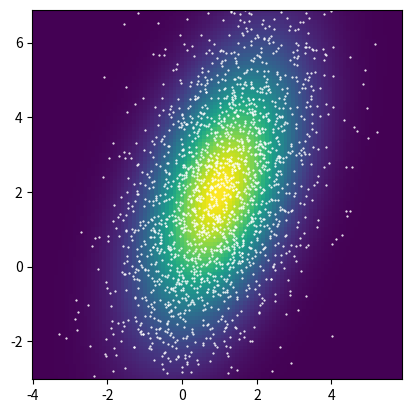

Write Python code to recreate this figure.
"""
2D forward stochastic process
dXt  = SIGMA^(1/2)*dWt
X(0) = X0 ~ N(mu_0,SIGMA_0)
-------------------------
mean = mu_0
Cov  = SIGMA_0 + t*SIGMA
-------------------------
"""

import numpy as np
import matplotlib.pyplot as plt
from scipy.stats import multivariate_normal


# Numerical Setup
T  = 2      # Terminal time
M  = 100    # Number of iterations
dt = T / M  # Time step size
N  = 2000   # Number of particles

# ... construct SIGMA and SIGMA^(1/2) ...
A = np.random.randn(2, 2)
_, S, V = np.linalg.svd(A)
SIGMA = V @ np.diag(S**2) @ V.T
SIGMA_half = V @ np.diag(S) @ V.T

# ... initial condition ...
mu_0 = np.array([[1], [2]])
SIGMA_0 = np.random.randn(2, 2)
SIGMA_0 = SIGMA_0.T @ SIGMA_0
Xh_0 = np.random.multivariate_normal(mu_0.flatten(), SIGMA_0, N).T

# ... exact mean and covariance at t = T ...
mu_ex = mu_0
cov_ex = SIGMA_0 + SIGMA * T

# SDE setup
f = lambda x, t: 0
g = lambda x, t: SIGMA_half

# Euler-Maruyama method
for i in range(M):
    ti = i * dt
    Xh_0 = Xh_0 + f(Xh_0, ti) * dt + g(Xh_0, ti) @ np.random.randn(2, N) * np.sqrt(dt)

# Compute mean and covariance from discrete data
mu_sde = np.sum(Xh_0, axis=1) / N
cov_sde = np.cov(Xh_0) * (1 - 1 / N)

# Output
print(f"Exact.mean = \n{mu_ex.reshape(-1)}")
print(f"Numer.mean = \n{mu_sde}")
print(f"Exact.cov = \n{cov_ex}")
print(f"Numer.cov = \n{cov_sde}")

xx = np.arange(mu_sde[0] - 5, mu_sde[0] + 5, 0.1)
yy = np.arange(mu_sde[1] - 5, mu_sde[1] + 5, 0.1)
X, Y = np.meshgrid(xx, yy, indexing='xy')

Z = multivariate_normal.pdf(
    np.vstack((X.flatten(), Y.flatten())).T, mean=mu_ex.flatten(), cov=cov_ex
).reshape(X.shape)

fig, ax = plt.subplots()
ax.scatter(Xh_0[0], Xh_0[1], s=0.3, c='w')
ax.imshow(Z, extent=(X.min(), X.max(), Y.min(), Y.max()), origin='lower')
plt.show()